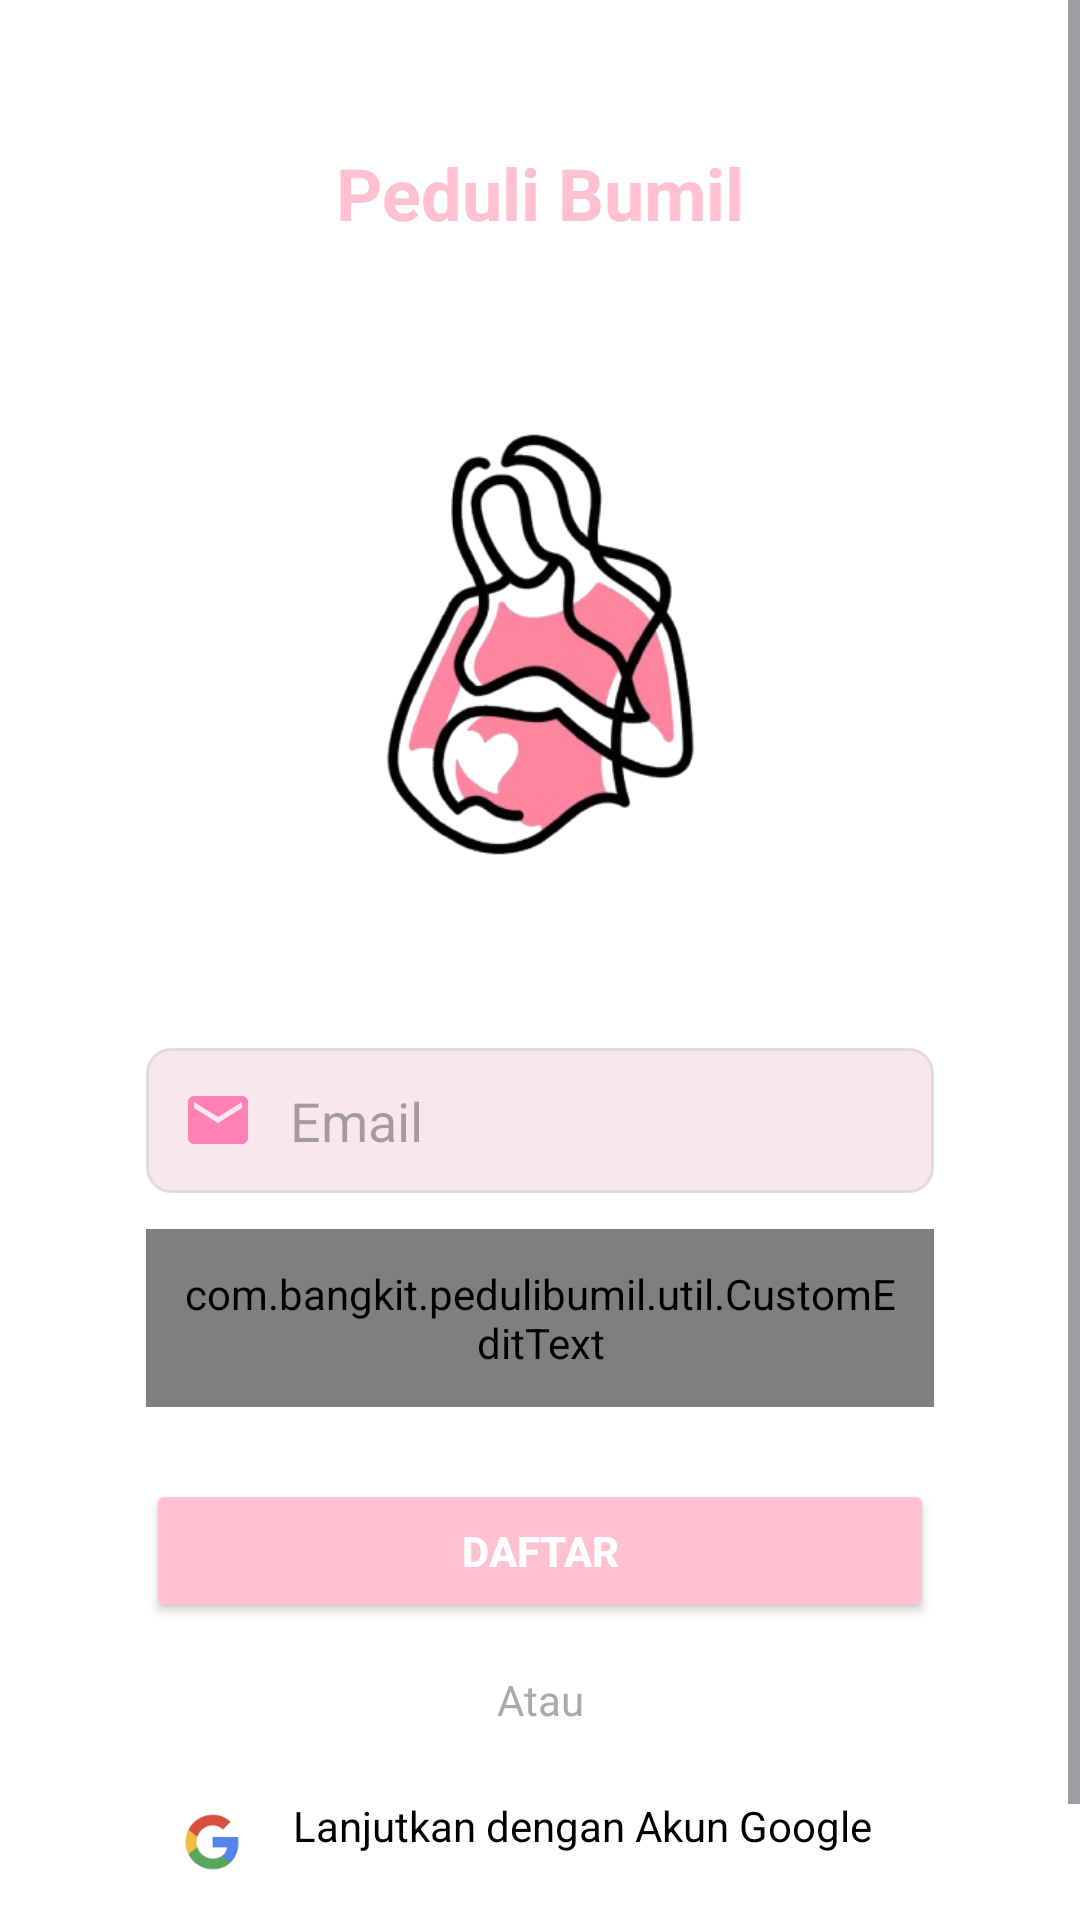

This screen was rendered from an Android layout file. Write that file and the resources it references.
<!-- AndroidManifest.xml: application theme Theme.Pedulibumil -->
<!-- res/layout/activity_signup.xml -->
<?xml version="1.0" encoding="utf-8"?>
<ScrollView xmlns:android="http://schemas.android.com/apk/res/android"
    xmlns:app="http://schemas.android.com/apk/res-auto"
    android:layout_width="match_parent"
    android:layout_height="match_parent"
    android:background="@color/white">

    <androidx.constraintlayout.widget.ConstraintLayout
        android:layout_width="match_parent"
        android:layout_height="wrap_content"
        android:padding="16dp">

        
        <TextView
            android:id="@+id/tvAppNamee"
            android:layout_width="wrap_content"
            android:layout_height="wrap_content"
            android:layout_marginTop="32dp"
            android:text="@string/app_name"
            android:textColor="@color/pink_pastel"
            android:textSize="24sp"
            android:textStyle="bold"
            app:layout_constraintEnd_toEndOf="parent"
            app:layout_constraintStart_toStartOf="parent"
            app:layout_constraintTop_toTopOf="parent" />

        
        <ImageView
            android:id="@+id/imgProfileIcon"
            android:layout_width="279dp"
            android:layout_height="237dp"
            android:layout_marginTop="16dp"
            android:src="@drawable/login_banner_1"
            app:layout_constraintEnd_toEndOf="parent"
            app:layout_constraintStart_toStartOf="parent"
            app:layout_constraintTop_toBottomOf="@id/tvAppNamee" />

        
        <EditText
            android:id="@+id/etEmail"
            android:layout_width="0dp"
            android:layout_height="wrap_content"
            android:layout_marginTop="16dp"
            android:background="@drawable/bg_input_field"
            android:drawableStart="@drawable/ic_email"
            android:drawablePadding="12dp"
            android:hint="@string/hint_email"
            android:padding="12dp"
            app:layout_constraintEnd_toEndOf="parent"
            app:layout_constraintStart_toStartOf="parent"
            app:layout_constraintTop_toBottomOf="@id/imgProfileIcon"
            app:layout_constraintWidth_percent="0.8" />

        
        <com.bangkit.pedulibumil.util.CustomEditText
            android:id="@+id/etPassword"
            android:layout_width="0dp"
            android:layout_height="wrap_content"
            android:layout_marginTop="12dp"
            android:background="@drawable/bg_input_field"
            android:drawableStart="@drawable/ic_lock"
            android:drawablePadding="12dp"
            android:hint="@string/hint_password"
            android:inputType="textPassword"
            android:padding="12dp"
            app:layout_constraintEnd_toEndOf="parent"
            app:layout_constraintStart_toStartOf="parent"
            app:layout_constraintTop_toBottomOf="@id/etEmail"
            app:layout_constraintWidth_percent="0.8" />

        
        <Button
            android:id="@+id/btnNext"
            android:layout_width="0dp"
            android:layout_height="wrap_content"
            android:layout_marginTop="24dp"
            android:backgroundTint="@color/pink_pastel"
            android:text="@string/register"
            android:textColor="@color/white"
            android:textStyle="bold"
            app:layout_constraintEnd_toEndOf="parent"
            app:layout_constraintStart_toStartOf="parent"
            app:layout_constraintTop_toBottomOf="@id/etPassword"
            app:layout_constraintWidth_percent="0.8" />

        
        <TextView
            android:id="@+id/tvSeparator"
            android:layout_width="wrap_content"
            android:layout_height="wrap_content"
            android:layout_marginTop="16dp"
            android:text="Atau"
            android:textColor="@android:color/darker_gray"
            app:layout_constraintEnd_toEndOf="parent"
            app:layout_constraintStart_toStartOf="parent"
            app:layout_constraintTop_toBottomOf="@id/btnNext" />

        
        <LinearLayout
            android:id="@+id/llGoogleLogin"
            android:layout_width="0dp"
            android:layout_height="wrap_content"
            android:layout_marginTop="16dp"
            android:background="@drawable/border_button"
            android:orientation="horizontal"
            android:padding="7dp"
            app:layout_constraintEnd_toEndOf="parent"
            app:layout_constraintStart_toStartOf="parent"
            app:layout_constraintTop_toBottomOf="@id/tvSeparator"
            app:layout_constraintWidth_percent="0.8">

            
            <ImageView
                android:id="@+id/ivGoogleIcon"
                android:layout_width="30dp"
                android:layout_height="30dp"
                android:src="@mipmap/ic_gg_foreground" />

            
            <TextView
                android:id="@+id/tvGoogleText"
                android:layout_width="wrap_content"
                android:layout_height="wrap_content"
                android:layout_marginStart="12dp"
                android:autoSizeMaxTextSize="16sp"
                android:autoSizeMinTextSize="12sp"
                android:autoSizeStepGranularity="1sp"
                android:autoSizeTextType="uniform"
                android:maxLines="1"
                android:text="@string/google_login"
                android:textColor="@android:color/black"
                android:textSize="16sp" />
        </LinearLayout>

        
        <TextView
            android:id="@+id/tvLogin"
            android:layout_width="wrap_content"
            android:layout_height="wrap_content"
            android:layout_marginTop="10dp"
            android:backgroundTint="@color/gray"
            android:text="@string/login_link"
            android:textColor="#FF80B2"
            android:textSize="14sp"
            app:layout_constraintBottom_toBottomOf="parent"
            app:layout_constraintEnd_toEndOf="parent"
            app:layout_constraintStart_toStartOf="parent"
            app:layout_constraintTop_toBottomOf="@+id/llGoogleLogin" />

    </androidx.constraintlayout.widget.ConstraintLayout>
</ScrollView>
<!-- resources referenced by this layout -->
<resources>
  <color name="gray">#808080</color>
  <color name="pink_pastel">#FFC0D0</color>
  <color name="white">#FFFFFFFF</color>
  <!-- drawable bg_input_field (drawable) -->
  <?xml version="1.0" encoding="utf-8"?>
  <shape xmlns:android="http://schemas.android.com/apk/res/android">
      <solid android:color="#F8E8EE"/>
      <corners android:radius="8dp"/>
      <stroke android:width="1dp" android:color="#DDDDDD"/>
  </shape>
  <!-- drawable ic_email (drawable) -->
  <vector xmlns:android="http://schemas.android.com/apk/res/android" android:height="24dp" android:tint="#FF80B2" android:viewportHeight="24" android:viewportWidth="24" android:width="24dp">
        
      <path android:fillColor="@android:color/white" android:pathData="M20,4L4,4c-1.1,0 -1.99,0.9 -1.99,2L2,18c0,1.1 0.9,2 2,2h16c1.1,0 2,-0.9 2,-2L22,6c0,-1.1 -0.9,-2 -2,-2zM20,8l-8,5 -8,-5L4,6l8,5 8,-5v2z"/>
      
  </vector>
  <!-- drawable ic_lock (drawable) -->
  <vector xmlns:android="http://schemas.android.com/apk/res/android" android:height="24dp" android:tint="#FF80B2" android:viewportHeight="24" android:viewportWidth="24" android:width="24dp">
        
      <path android:fillColor="@android:color/white" android:pathData="M18,8h-1L17,6c0,-2.76 -2.24,-5 -5,-5S7,3.24 7,6v2L6,8c-1.1,0 -2,0.9 -2,2v10c0,1.1 0.9,2 2,2h12c1.1,0 2,-0.9 2,-2L20,10c0,-1.1 -0.9,-2 -2,-2zM12,17c-1.1,0 -2,-0.9 -2,-2s0.9,-2 2,-2 2,0.9 2,2 -0.9,2 -2,2zM15.1,8L8.9,8L8.9,6c0,-1.71 1.39,-3.1 3.1,-3.1 1.71,0 3.1,1.39 3.1,3.1v2z"/>
      
  </vector>
  <!-- drawable login_banner_1: png bitmap (drawable, 80335 bytes) -->
  <!-- mipmap ic_gg_foreground: png bitmap (mipmap-hdpi, 4076 bytes) -->
  <string name="app_name">Peduli Bumil</string>
  <string name="google_login">Lanjutkan dengan Akun Google</string>
  <string name="hint_email">Email</string>
  <string name="hint_password">Kata Sandi</string>
  <string name="login_link">Sudah Memiliki Akun? Masuk Disini</string>
  <string name="register">DAFTAR</string>
  <style name="Theme.Pedulibumil" parent="Base.Theme.Pedulibumil" />
  <style name="Base.Theme.Pedulibumil" parent="Theme.Material3.Light.NoActionBar">
          <item name="colorPrimary">@color/pink_pastel</item>
          <item name="colorPrimaryVariant">@color/pink_pastel</item>
          <item name="colorOnPrimary">@color/white</item>
          
          <item name="colorSecondary">@color/teal_200</item>
          <item name="colorSecondaryVariant">@color/teal_700</item>
          <item name="colorOnSecondary">@color/black</item>
          
          <item name="android:statusBarColor">?attr/colorPrimaryVariant</item>
          
          <item name="android:windowIsTranslucent">true</item>
      </style>
  <color name="teal_200">#FF03DAC5</color>
  <color name="teal_700">#FF018786</color>
  <color name="black">#000000</color>
</resources>
